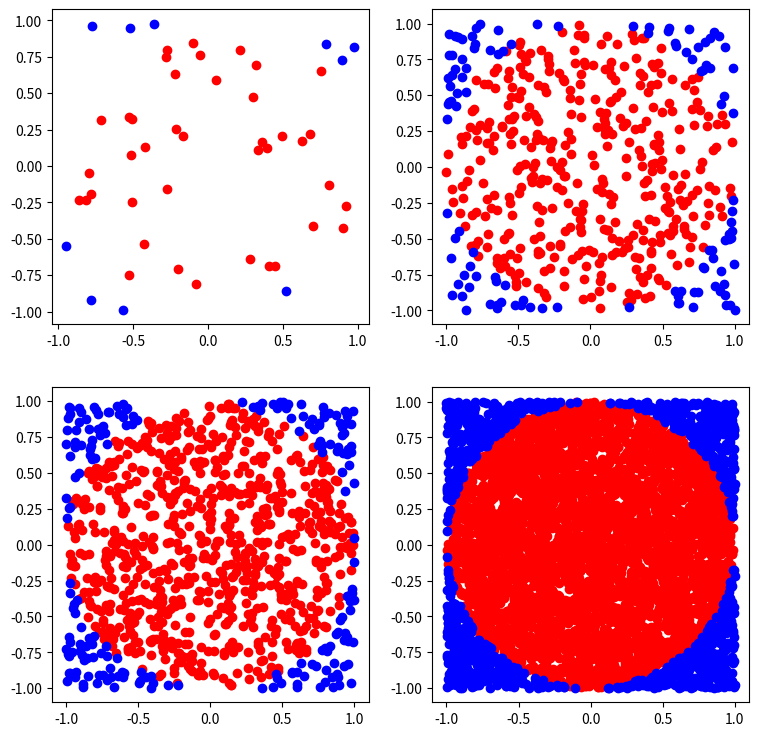

Source code (Python):
#!/usr/bin/env python3

# from integer import Integer
import random
import matplotlib.pyplot as plt

def matrix(n): #n number of random points
    c=0
    x=[]
    y=[]
    while c<n:
        #creating random x and y
        x.append(random.uniform(-1, 1))
        y.append(random.uniform(-1, 1))
        c+=1
    return list(zip(x,y))

def incircle(x,y):
    xi=0
    yi=0
    r=1
    return ((x-xi)**2+(y-yi)**2)<=r**2 #output of the function is True or Flase

def counting(n):
    z=matrix(n)
    count=0
    for i in z:
        x=i[0]
        y=i[1]
        count+=incircle(x,y)
    return 'We found {} number of points out of {} random tries for a {} accuracy, resulting in a pi approximation of {}.'.format(count, n, count/n, 4*count/n)
    
def main():
    n=50
    z= matrix(n)
    z_x=z[0][0]
    z_y=z[0][1]
    print(z)
    print("x,y",z_x,z_y)
    incircle(z_x,z_y)
    print(counting(n))
    print(incircle(1,1))
    plt.figure(figsize=(9,9))
    # theta= linspace(0,2*np.pi,100)
    # x=1+1*cos(theta)
    # y=1+1*sin(theta)
    L=[50,500,1000,5000]
    for i in L:
        x1,y1=[],[]
        x2,y2=[],[]
        z=matrix(i)
        for j in range(0, len(z)):
            if (incircle(z[j][0],z[j][1])):
                x1.append(z[j][0])
                y1.append(z[j][1])
            else:
                x2.append(z[j][0])
                y2.append(z[j][1])
        plt.subplot(2,2,(L.index(i)+1))
        #plt.plot(x,y,clor='red')
        plt.scatter(x1,y1, color='red')
        plt.scatter(x2,y2, color='blue')
        plt.plot()
        
    # f = Integer(5)
    # print(f.get())
    # f.set(7)
    # print(f.get())

if __name__ == '__main__':
    main()